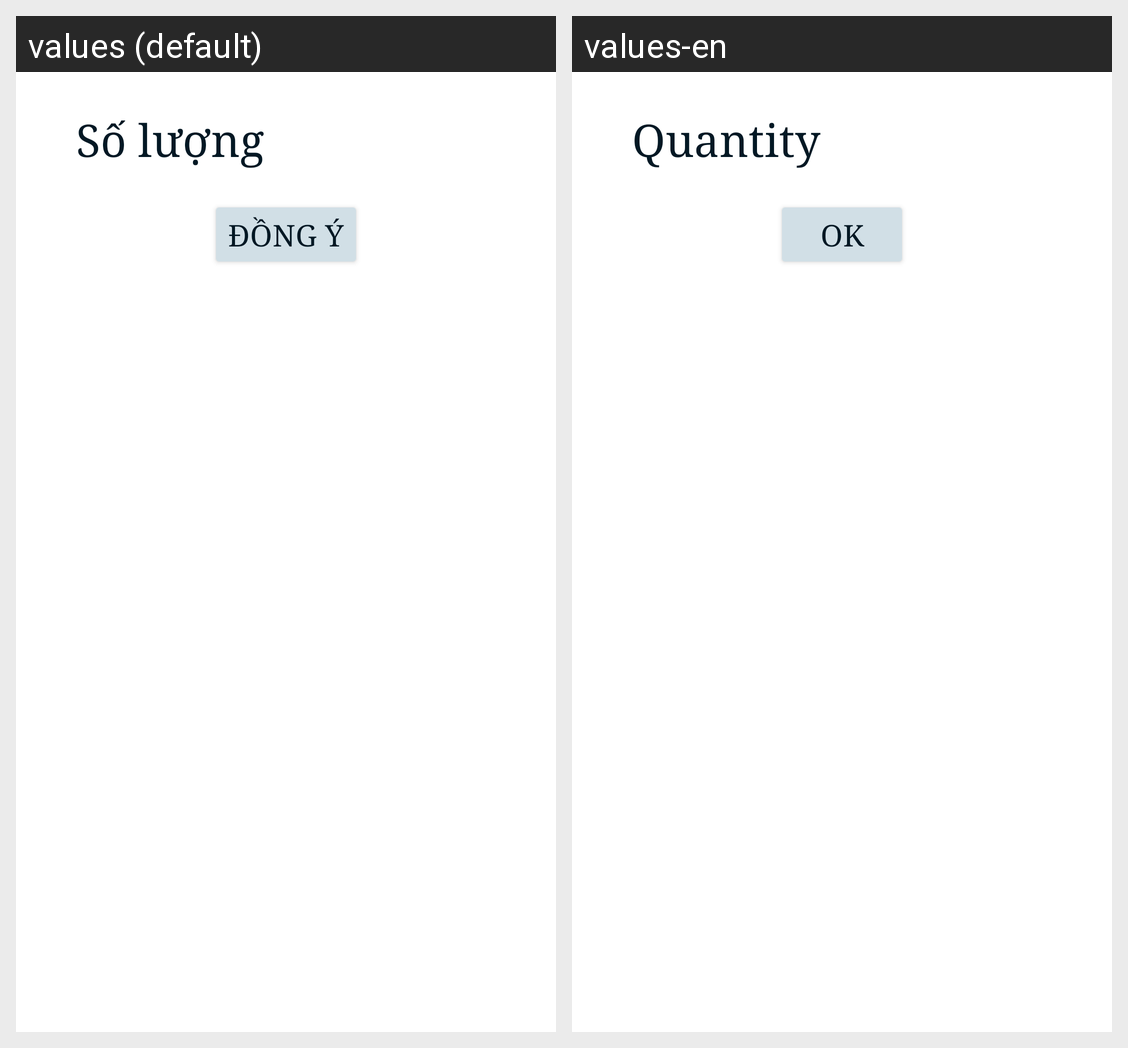

The Android screen above is rendered under two locales of the same app. Produce the string resources it draws, with the default and per-locale values.
Android screen res/layout/layout_themsoluong.xml rendered under 2 locales, left to right: values (default), values-en. Device: Nexus 5 (rendered at 1080×1920; each locale shown at half size, 540×960, under a caption strip naming it); theme Theme.BtheB.
Strings drawn on this screen, with the default value and each locale's value (text and hints the layout hard-codes, and strings that could not be matched under every locale, appear in the picture but are not listed):

soluong
  values: Số lượng
  values-en: Quantity

dongy
  values: Đồng ý
  values-en: OK
